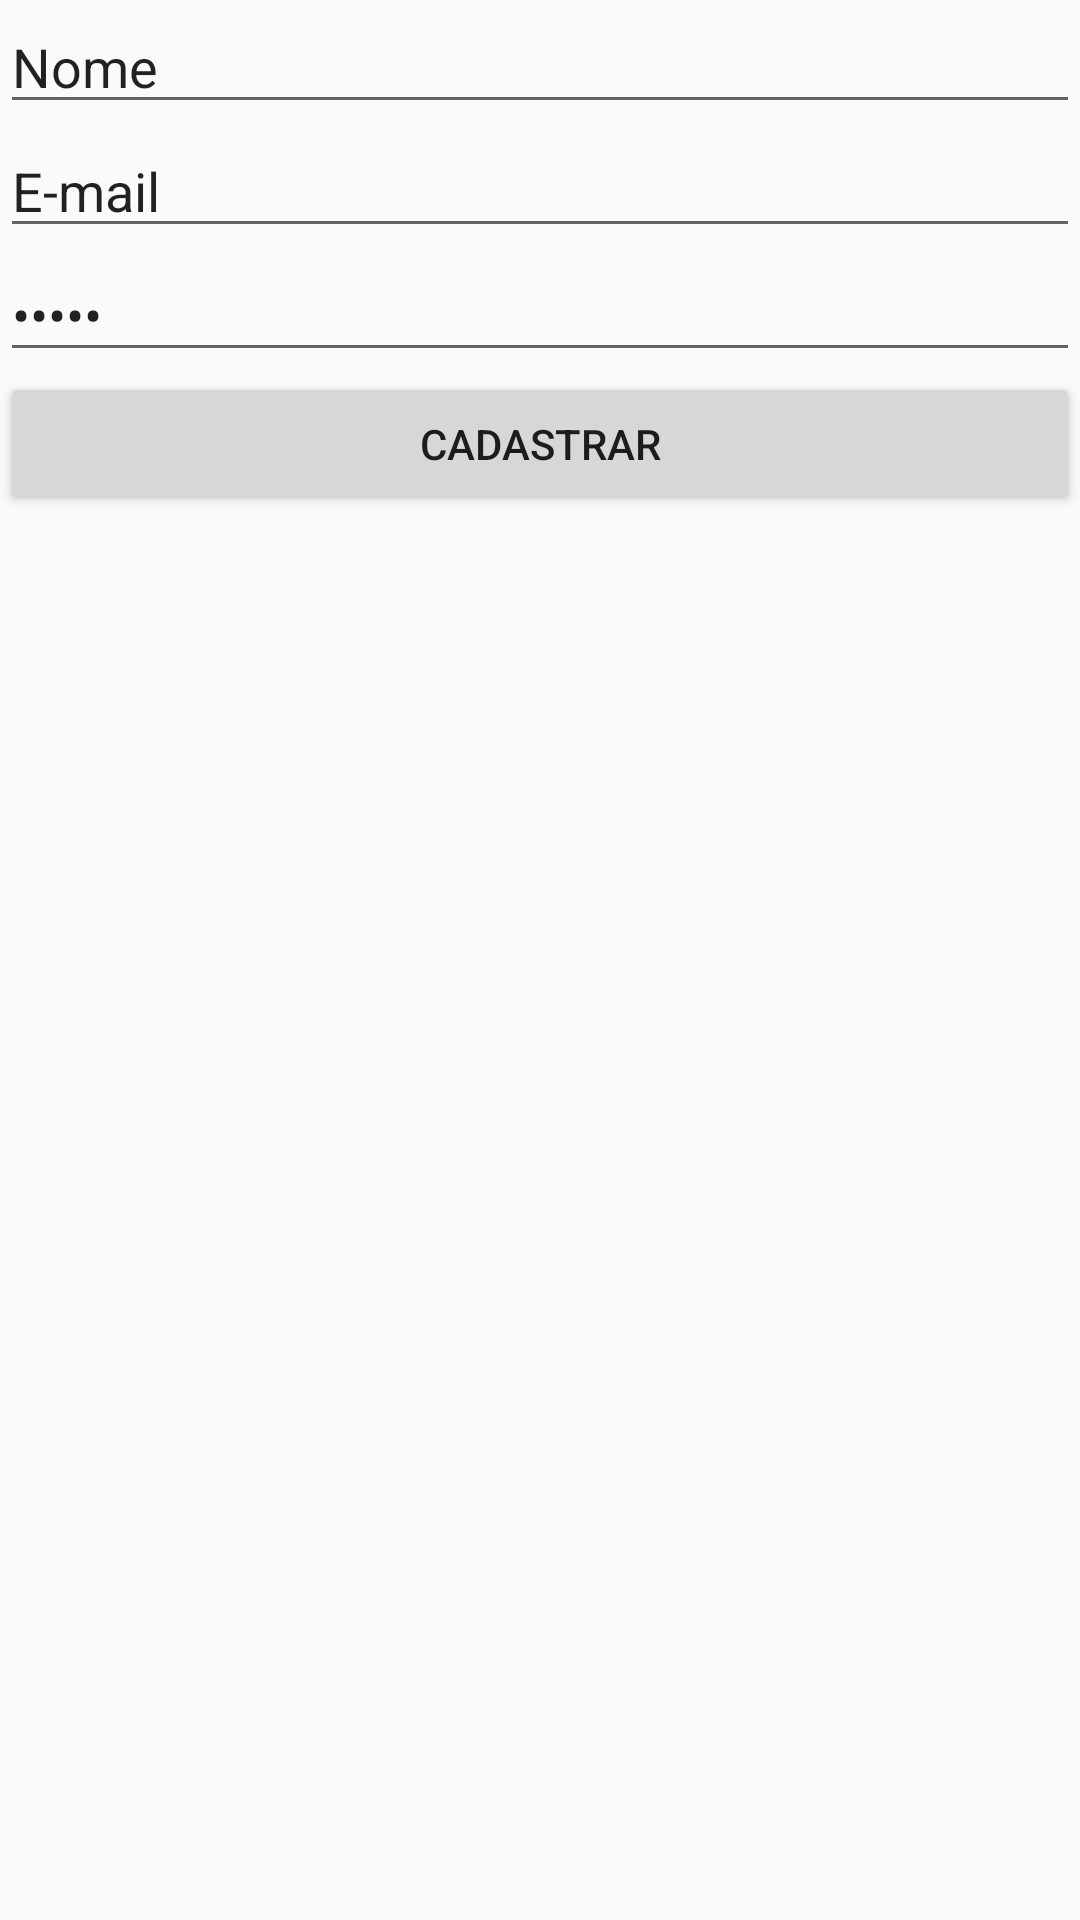

Layout XML and referenced resources for this Android screen:
<!-- AndroidManifest.xml: application theme AppTheme -->
<!-- res/layout/activity_cadcli.xml -->
<?xml version="1.0" encoding="utf-8"?>
<LinearLayout xmlns:android="http://schemas.android.com/apk/res/android"
    android:layout_width="match_parent"
    android:layout_height="match_parent"
    android:orientation="vertical">

    <EditText
        android:id="@+id/editTextNome"
        android:layout_width="match_parent"
        android:layout_height="wrap_content"
        android:ems="10"
        android:inputType="textPersonName"
        android:text="Nome" />

    <EditText
        android:id="@+id/editTextEmail"
        android:layout_width="match_parent"
        android:layout_height="wrap_content"
        android:ems="10"
        android:inputType="textEmailAddress"
        android:text="E-mail"/>

    <EditText
        android:id="@+id/editTextSenha"
        android:layout_width="match_parent"
        android:layout_height="wrap_content"
        android:ems="10"
        android:inputType="textPassword"
        android:text="Senha"/>

    <Button
        android:id="@+id/buttonCadastrar"
        android:layout_width="match_parent"
        android:layout_height="wrap_content"
        android:text="Cadastrar" />
</LinearLayout>
<!-- resources referenced by this layout -->
<resources>
  <style name="AppTheme" parent="Theme.AppCompat.Light.DarkActionBar">
          
          <item name="colorPrimary">@color/colorPrimary</item>
          <item name="colorPrimaryDark">@color/colorPrimaryDark</item>
          <item name="colorAccent">@color/colorAccent</item>
      </style>
  <!-- not gathered from this repository: default colours our renderer supplied (Android Studio template values) -->
  <color name="colorPrimary">#FF6200EE</color>
  <color name="colorPrimaryDark">#FF3700B3</color>
  <color name="colorAccent">#FF03DAC5</color>
</resources>
